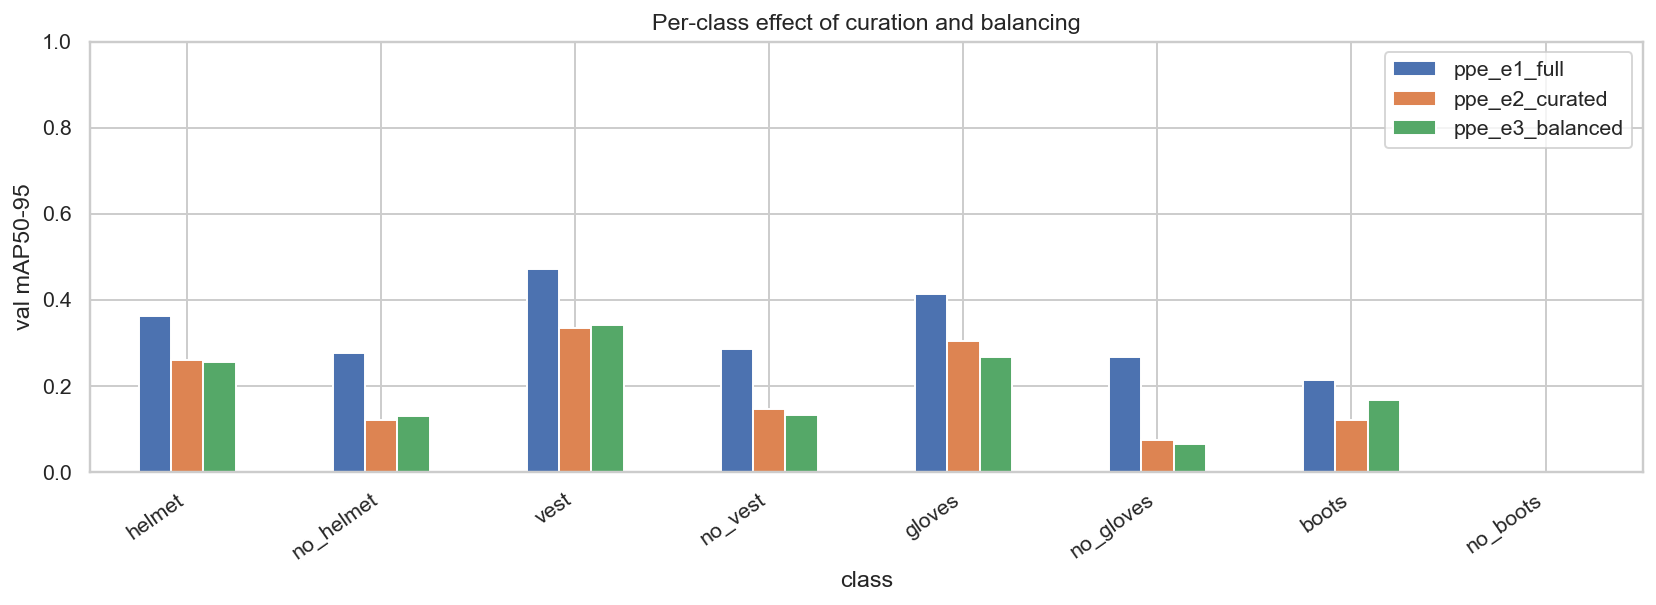

The table this chart was drawn from, first rows:
class, ppe_e1_full, ppe_e2_curated, ppe_e3_balanced
helmet, 0.362, 0.26, 0.256
no_helmet, 0.278, 0.12, 0.129
vest, 0.471, 0.334, 0.342
no_vest, 0.286, 0.147, 0.132
gloves, 0.414, 0.304, 0.267
no_gloves, 0.267, 0.074, 0.066
boots, 0.215, 0.121, 0.168
no_boots, 0.0, 0.0, 0.0
